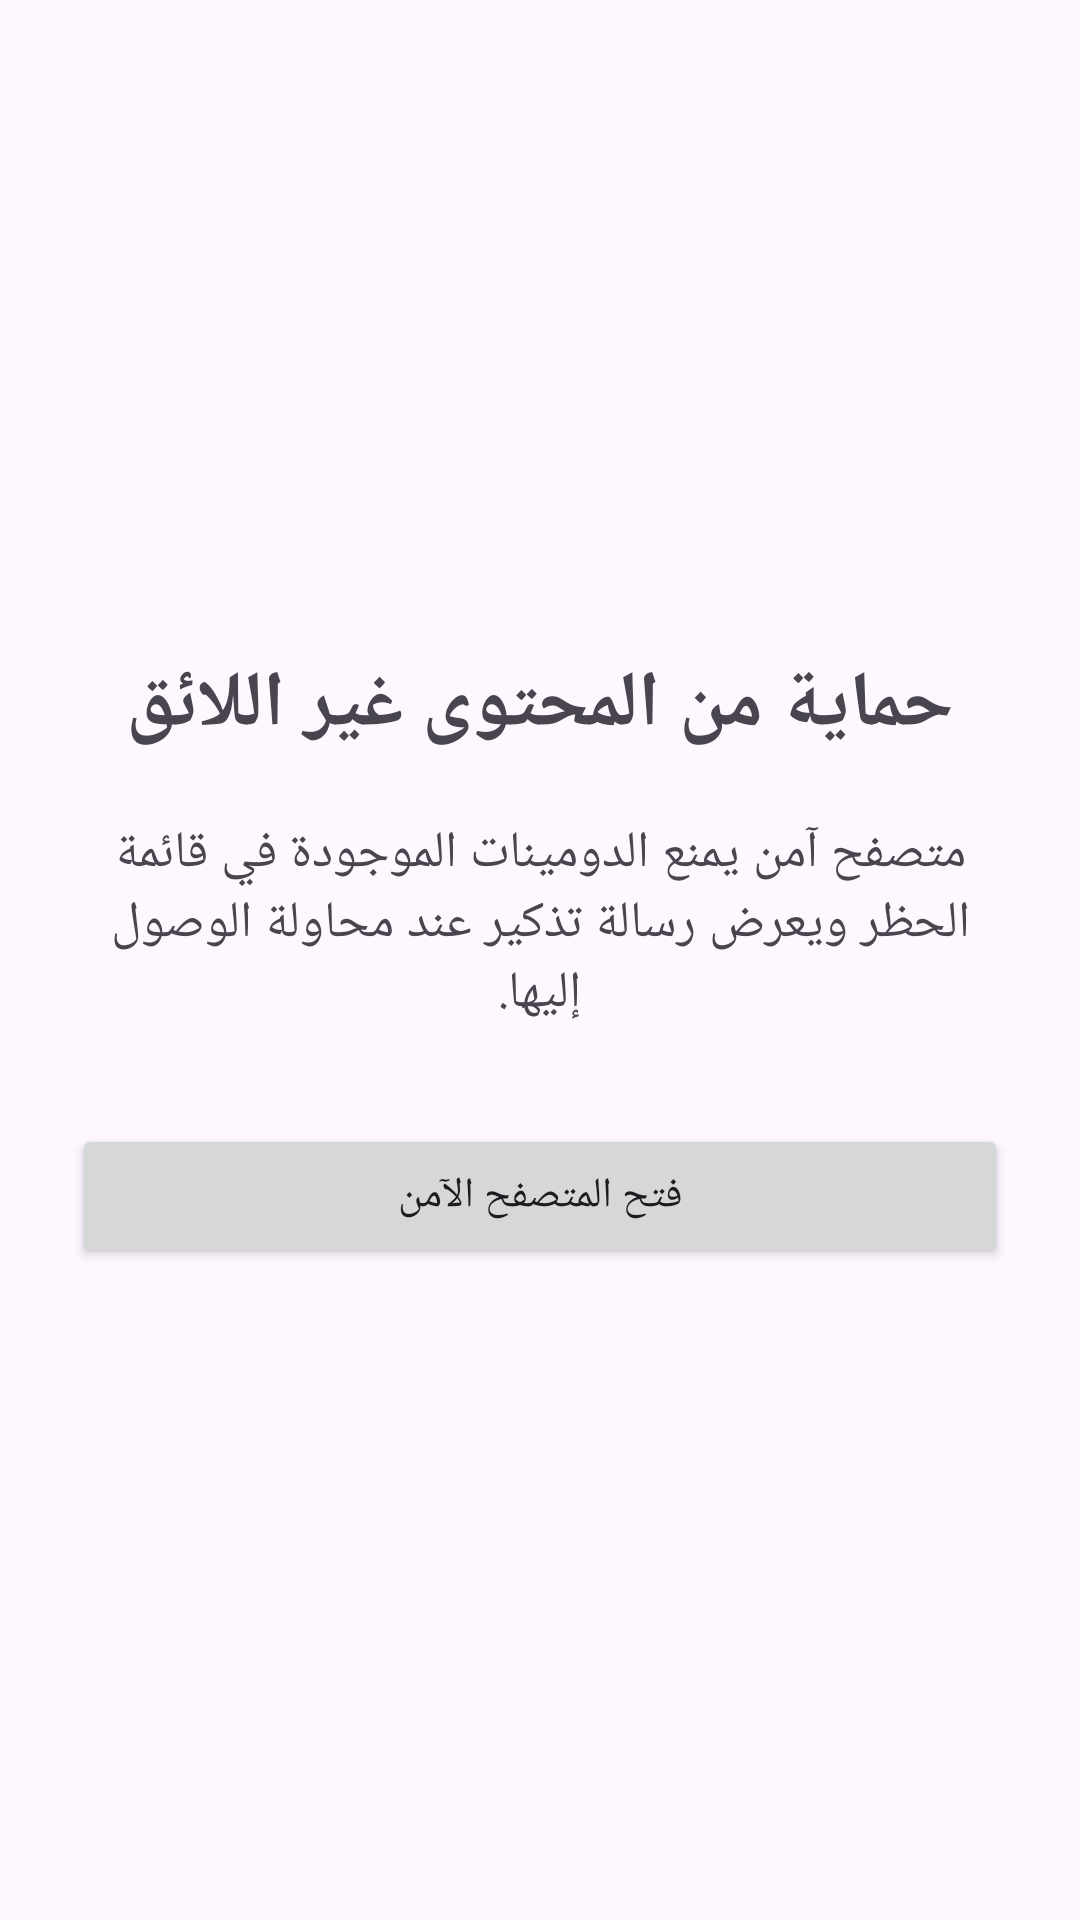

Write the Android layout XML for this screen, with the resource values it uses.
<!-- AndroidManifest.xml: application theme Theme.PornBlocker -->
<!-- res/layout/activity_main.xml -->
<LinearLayout xmlns:android="http://schemas.android.com/apk/res/android"
 android:layout_width="match_parent" android:layout_height="match_parent"
 android:orientation="vertical" android:gravity="center" android:padding="24dp"
 android:layoutDirection="rtl">
 <TextView android:layout_width="wrap_content" android:layout_height="wrap_content"
  android:text="حماية من المحتوى غير اللائق" android:textSize="26sp" android:textStyle="bold"/>
 <TextView android:layout_width="wrap_content" android:layout_height="wrap_content"
  android:layout_marginTop="20dp" android:gravity="center"
  android:text="متصفح آمن يمنع الدومينات الموجودة في قائمة الحظر ويعرض رسالة تذكير عند محاولة الوصول إليها."
  android:textSize="17sp"/>
 <Button android:id="@+id/openBrowser" android:layout_width="match_parent"
  android:layout_height="wrap_content" android:layout_marginTop="32dp"
  android:text="فتح المتصفح الآمن" android:textAllCaps="false"/>
</LinearLayout>
<!-- resources referenced by this layout -->
<resources>
  <style name="Theme.PornBlocker" parent="Theme.Material3.DayNight.NoActionBar" />
</resources>
